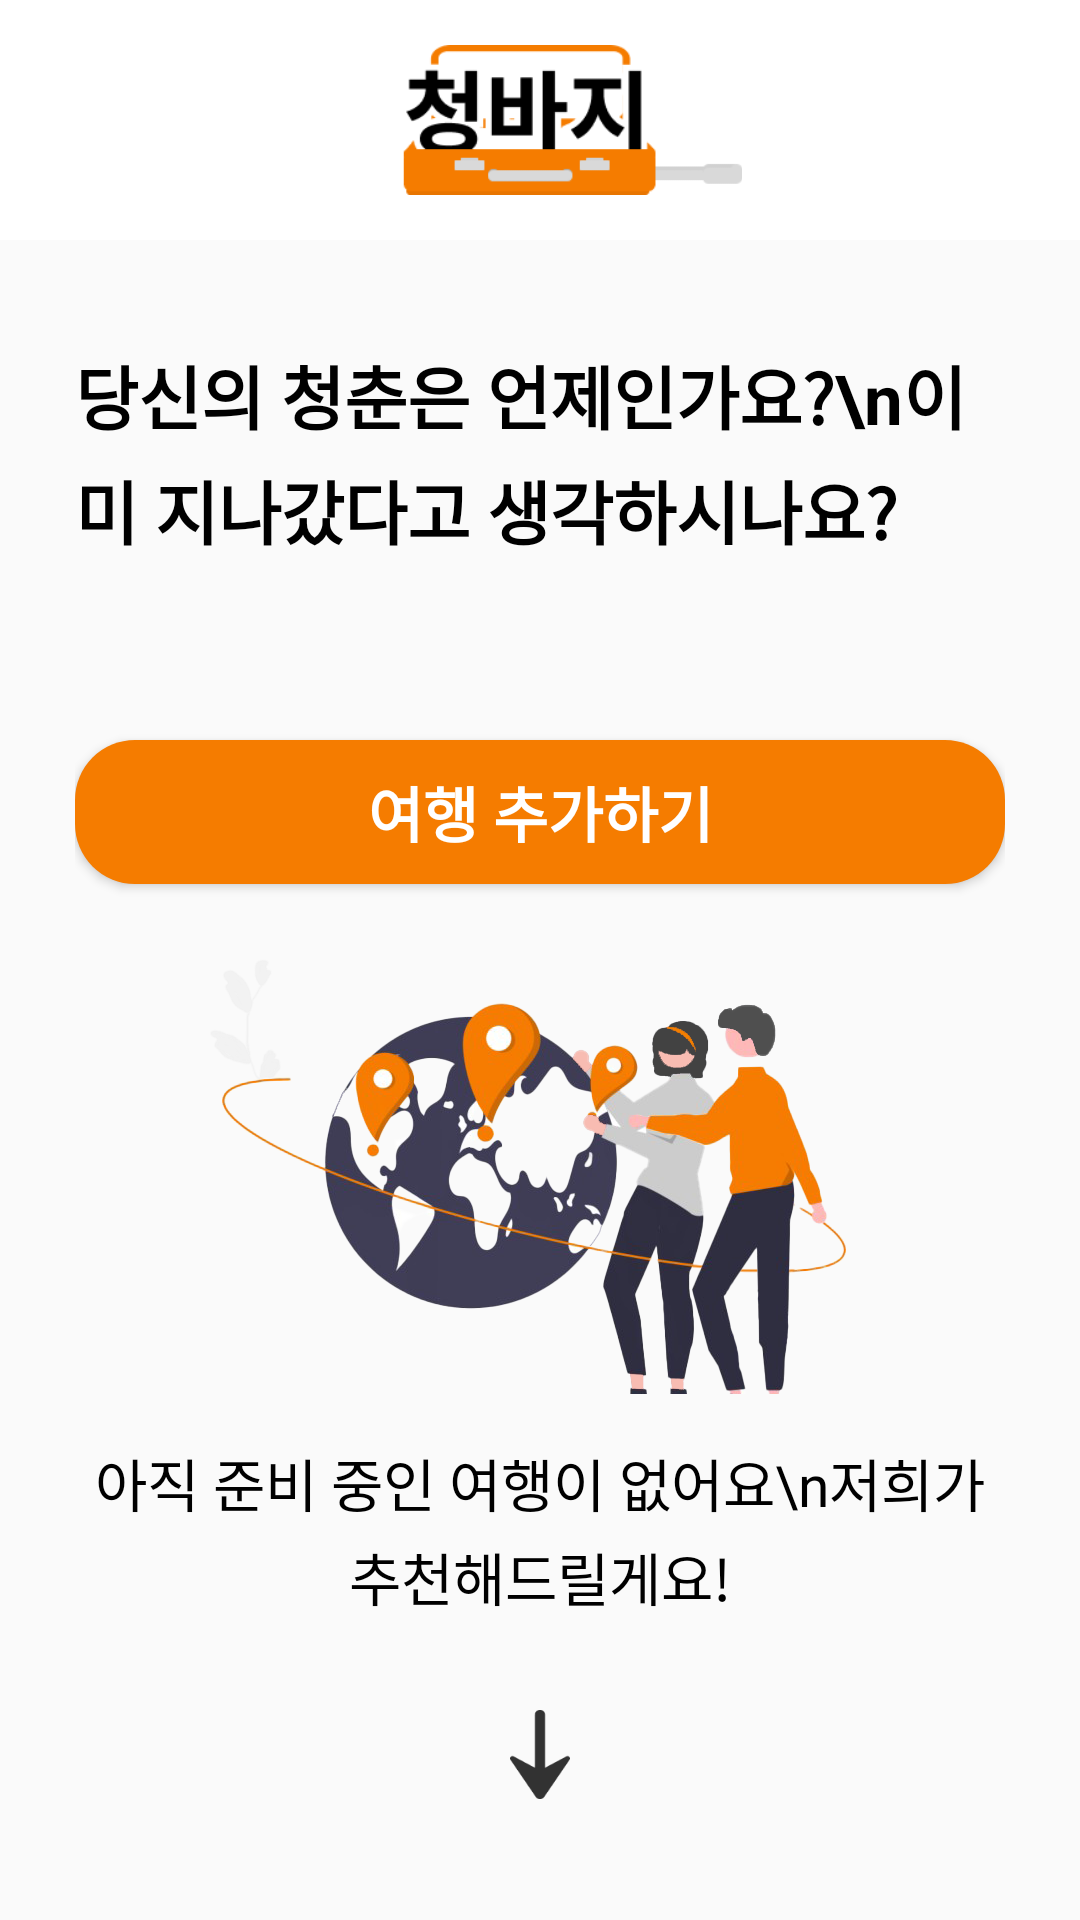

Reconstruct the res/layout file that produces this screen, plus the resources it refers to.
<!-- AndroidManifest.xml: application theme Theme.Temp -->
<!-- res/layout/fragment_home.xml -->
<?xml version="1.0" encoding="utf-8"?>
<FrameLayout xmlns:android="http://schemas.android.com/apk/res/android"
    xmlns:tools="http://schemas.android.com/tools"
    android:layout_width="match_parent"
    android:layout_height="match_parent"
    xmlns:app="http://schemas.android.com/apk/res-auto"
    tools:context=".home.FragmentHome">

    <ImageView
        android:id="@+id/imageView3"
        android:layout_width="match_parent"
        android:layout_height="80dp"
        android:paddingVertical="15dp"
        android:paddingLeft="15dp"
        android:src="@drawable/title"
            android:background="@color/white"
            app:itemBackground="@color/white"
    />


















    <LinearLayout
        android:layout_width="match_parent"
        android:layout_height="match_parent"
        android:orientation="vertical"
        android:padding="25dp">



        <ViewFlipper
            android:id="@+id/viewFlipper"
            android:layout_width="wrap_content"
            android:layout_height="wrap_content"
            android:layout_marginTop="90dp"
            android:layout_marginBottom="60dp"
            >

            <TextView
                android:id="@+id/textView"
                android:layout_width="wrap_content"
                android:layout_height="wrap_content"
                android:text="당신의 청춘은 언제인가요?\n이미 지나갔다고 생각하시나요?"
                android:textColor="@color/black"
                android:textSize="23dp"
                android:textStyle="bold"
                android:lineSpacingExtra="5dp"/>
            <TextView
                android:id="@+id/textView2"
                android:layout_width="wrap_content"
                android:layout_height="wrap_content"
                android:text="여행의 설렘이 아직도 느껴진다면\n지금이 바로 여러분의 청춘!"
                android:textColor="@color/black"
                android:textSize="23dp"
                android:textStyle="bold"
                android:lineSpacingExtra="5dp"/>
            <TextView
                android:id="@+id/textView3"
                android:layout_width="wrap_content"
                android:layout_height="wrap_content"
                android:text="아직도 청춘인 우리!\n이번에는 어디로 떠나볼까요?"
                android:textColor="@color/black"
                android:textSize="23dp"
                android:textStyle="bold"
                android:lineSpacingExtra="5dp"/>
            <TextView
                android:id="@+id/textView4"
                android:layout_width="wrap_content"
                android:layout_height="wrap_content"
                android:text="설레는 여행 준비,\n청바지와 함께 하세요:)"
                android:textColor="@color/black"
                android:textSize="23dp"
                android:textStyle="bold"
                android:lineSpacingExtra="5dp"/>


    </ViewFlipper>

        <Button
            android:id="@+id/addTourBtn"
            android:layout_width="match_parent"
            android:layout_height="wrap_content"
            android:layout_gravity="center"
            android:layout_marginBottom="20dp"
            android:elevation="30dp"
            android:background="@drawable/home_add_btn"
            android:text="여행 추가하기"
            android:textSize="20dp"
            android:textStyle="bold"
            android:textColor="@color/white"/>

        <FrameLayout
            android:layout_width="match_parent"
            android:layout_height="match_parent">

            <androidx.recyclerview.widget.RecyclerView
                android:id="@+id/myHomeList"
                android:layout_width="match_parent"
                android:layout_height="match_parent"
                android:orientation="vertical"
                android:layout_marginTop="20dp"
                app:layoutManager="androidx.recyclerview.widget.LinearLayoutManager"/>

            <LinearLayout
                android:id="@+id/notMyHomeList"
                android:layout_width="match_parent"
                android:layout_height="match_parent"
                android:layout_gravity="center"
                android:orientation="vertical">


                <ImageView
                    android:id="@+id/imageView"
                    android:layout_width="wrap_content"
                    android:layout_height="0dp"
                    android:layout_weight="5"
                    android:scaleType="centerCrop"
                    android:src="@drawable/trip"
                    />

                <TextView
                    android:id="@+id/ifNullText"
                    android:layout_width="match_parent"
                    android:layout_height="0dp"
                    android:layout_weight="3"
                    android:gravity="center"
                    android:text="아직 준비 중인 여행이 없어요\n저희가 추천해드릴게요!"
                    android:textSize="19dp"
                    android:textColor="@color/black"
                    android:lineSpacingExtra="4dp"/>

                <ImageView
                    android:id="@+id/imageView2"
                    android:layout_width="20dp"
                    android:layout_height="0dp"
                    android:layout_weight="2"
                    android:layout_gravity="center"
                    android:src="@drawable/recommend_arrow" />
            </LinearLayout>

        </FrameLayout>

    </LinearLayout>
</FrameLayout>
<!-- resources referenced by this layout -->
<resources>
  <color name="black">#FF000000</color>
  <color name="white">#FFFFFFFF</color>
  <!-- drawable home_add_btn (drawable) -->
  <?xml version="1.0" encoding="utf-8"?>
  <shape xmlns:android="http://schemas.android.com/apk/res/android"
      android:shape="rectangle">
  
      <solid android:color="#F57C00"/>
      <corners android:radius="20dp" />
  </shape>
  <!-- drawable recommend_arrow: png bitmap (drawable, 1273 bytes) -->
  <!-- drawable title: png bitmap (drawable, 5252 bytes) -->
  <!-- drawable trip: png bitmap (drawable, 180612 bytes) -->
  <style name="Theme.Temp" parent="Theme.AppCompat.DayNight.NoActionBar">
          
          <item name="colorPrimary">@color/purple_500</item>
          <item name="colorPrimaryVariant">@color/purple_700</item>
          <item name="colorOnPrimary">@color/white</item>
          
          <item name="colorSecondary">@color/teal_200</item>
          <item name="colorSecondaryVariant">@color/teal_700</item>
          <item name="colorOnSecondary">@color/black</item>
          
          <item name="android:statusBarColor" tools:targetApi="l">@color/white</item>
          <item name="android:windowLightStatusBar" tools:targetApi="m">true</item>
          
  
      </style>
  <color name="purple_500">#FF6200EE</color>
  <color name="purple_700">#FF3700B3</color>
  <color name="teal_200">#FF03DAC5</color>
  <color name="teal_700">#FF018786</color>
</resources>
